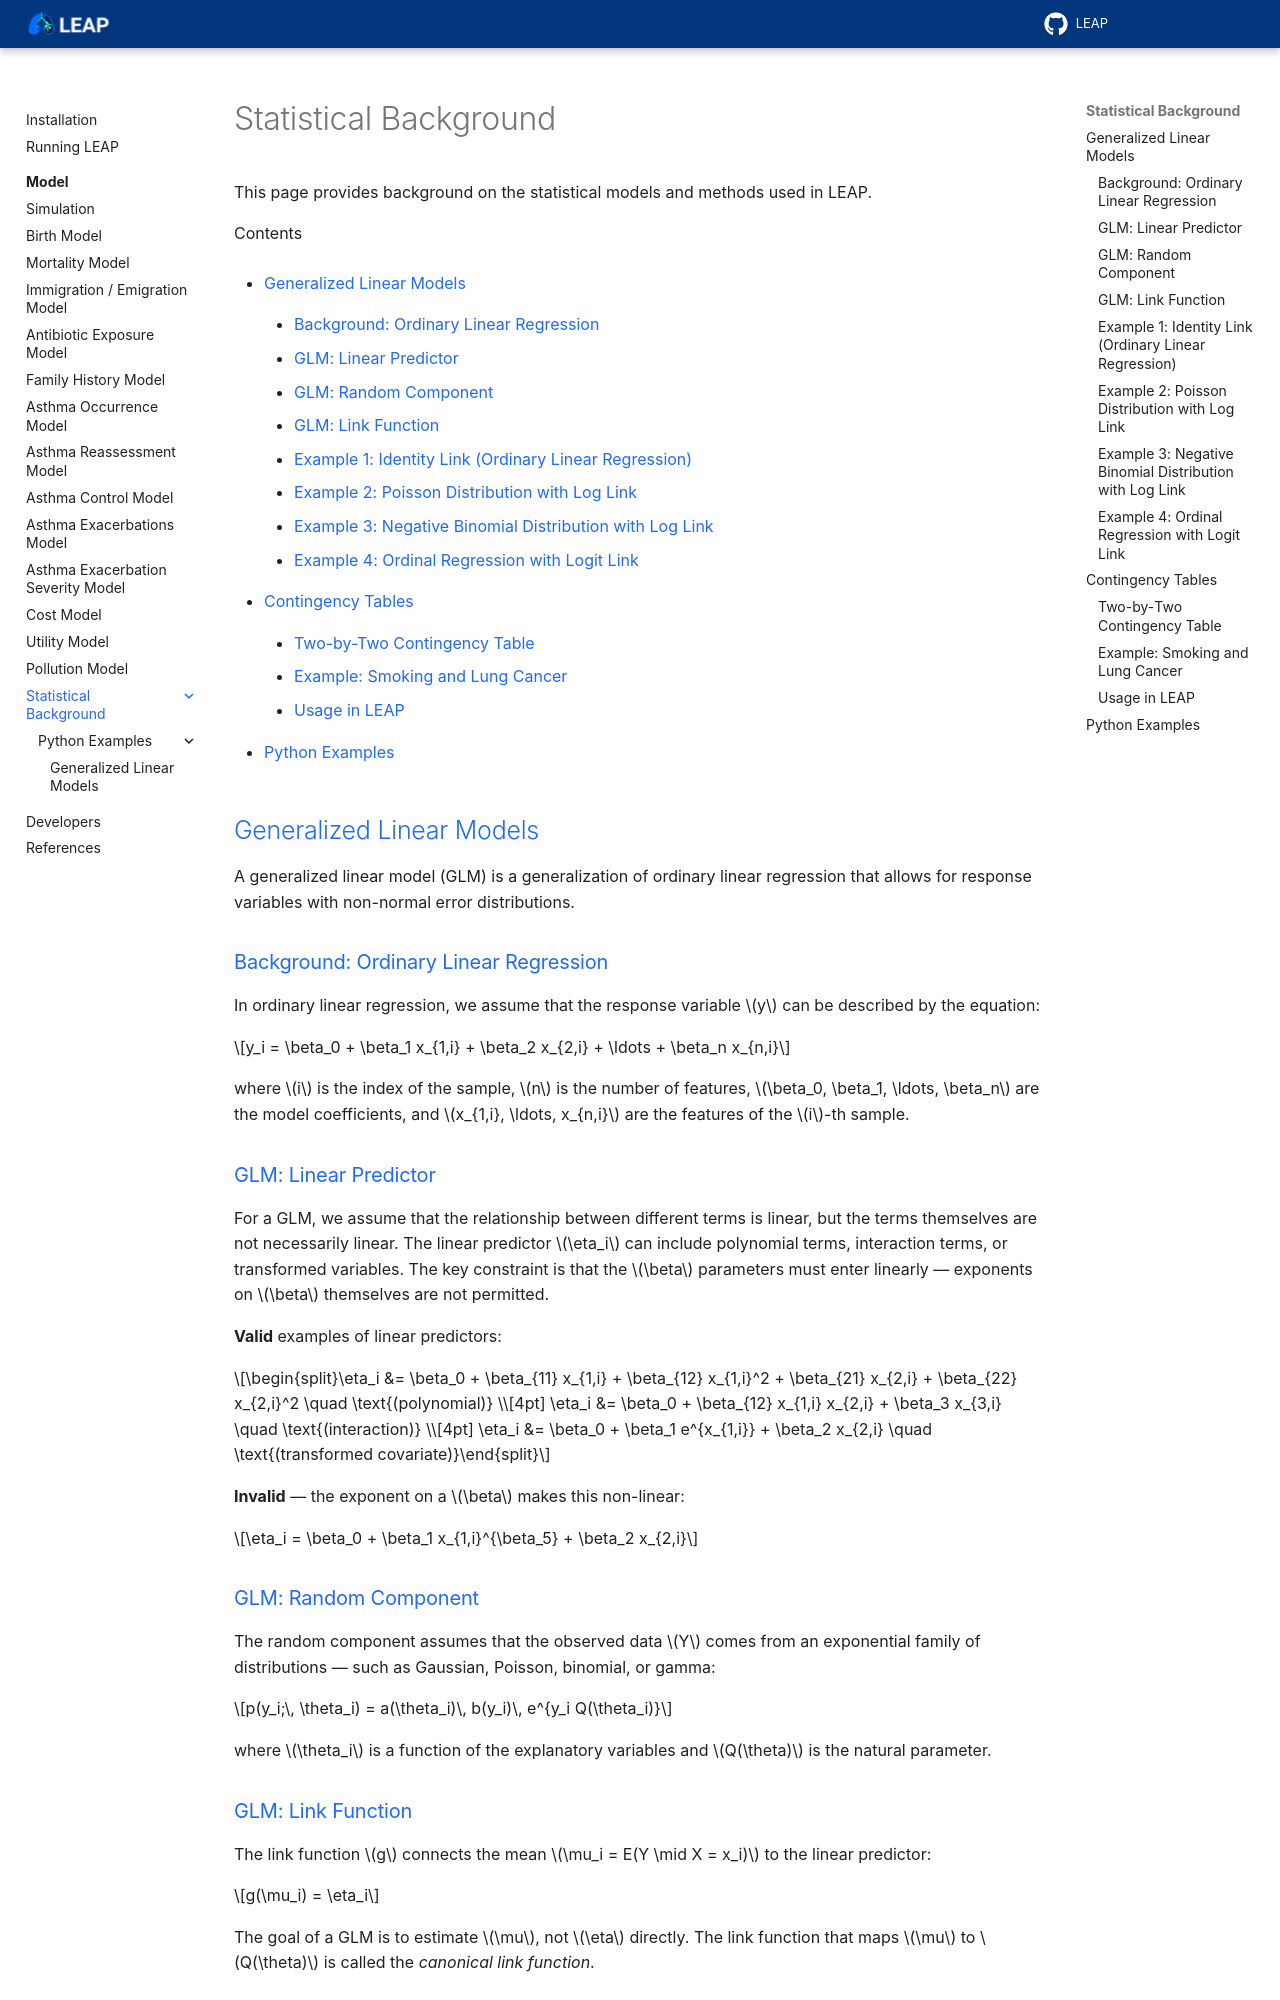

repository: resplab/leap · page: model/model-statistical-background.html · generator: sphinx

.. _statistical-background:

======================
Statistical Background
======================

This page provides background on the statistical models and methods used in LEAP.

.. contents:: Contents
   :local:
   :depth: 2

.. _generalized-linear-models:

Generalized Linear Models
==========================

A generalized linear model (GLM) is a generalization of ordinary linear regression that
allows for response variables with non-normal error distributions.

Background: Ordinary Linear Regression
-----------------------------------------

In ordinary linear regression, we assume that the response variable :math:`y` can be
described by the equation:

.. math::

    y_i = \beta_0 + \beta_1 x_{1,i} + \beta_2 x_{2,i} + \ldots + \beta_n x_{n,i}

where :math:`i` is the index of the sample, :math:`n` is the number of features,
:math:`\beta_0, \beta_1, \ldots, \beta_n` are the model coefficients, and
:math:`x_{1,i}, \ldots, x_{n,i}` are the features of the :math:`i`-th sample.

.. _glm-linear-predictor:

GLM: Linear Predictor
-----------------------

For a GLM, we assume that the relationship between different terms is linear, but the terms
themselves are not necessarily linear. The linear predictor :math:`\eta_i` can include
polynomial terms, interaction terms, or transformed variables. The key constraint is that the
:math:`\beta` parameters must enter linearly — exponents on :math:`\beta` themselves are not
permitted.

**Valid** examples of linear predictors:

.. math::

    \eta_i &= \beta_0 + \beta_{11} x_{1,i} + \beta_{12} x_{1,i}^2
              + \beta_{21} x_{2,i} + \beta_{22} x_{2,i}^2
              \quad \text{(polynomial)} \\[4pt]
    \eta_i &= \beta_0 + \beta_{12} x_{1,i} x_{2,i} + \beta_3 x_{3,i}
              \quad \text{(interaction)} \\[4pt]
    \eta_i &= \beta_0 + \beta_1 e^{x_{1,i}} + \beta_2 x_{2,i}
              \quad \text{(transformed covariate)}

**Invalid** — the exponent on a :math:`\beta` makes this non-linear:

.. math::

    \eta_i = \beta_0 + \beta_1 x_{1,i}^{\beta_5} + \beta_2 x_{2,i}

GLM: Random Component
-----------------------

The random component assumes that the observed data :math:`Y` comes from an exponential
family of distributions — such as Gaussian, Poisson, binomial, or gamma:

.. math::

    p(y_i;\, \theta_i) = a(\theta_i)\, b(y_i)\, e^{y_i Q(\theta_i)}

where :math:`\theta_i` is a function of the explanatory variables and :math:`Q(\theta)` is
the natural parameter.

.. _glm-link-function:

GLM: Link Function
--------------------

The link function :math:`g` connects the mean :math:`\mu_i = E(Y \mid X = x_i)` to the
linear predictor:

.. math::

    g(\mu_i) = \eta_i

The goal of a GLM is to estimate :math:`\mu`, not :math:`\eta` directly. The link function
that maps :math:`\mu` to :math:`Q(\theta)` is called the *canonical link function*.

Example 1: Identity Link (Ordinary Linear Regression)
---------------------------------------------------------

For ordinary linear regression, the link function is the identity:

.. math::

    g(\mu_i) = \mu_i = \eta_i

The random component is the Gaussian distribution:

.. math::

    p(y_i;\, \mu_i) = \frac{1}{\sigma\sqrt{2\pi}}\, e^{-\frac{(y_i - \mu_i)^2}{2\sigma^2}}
